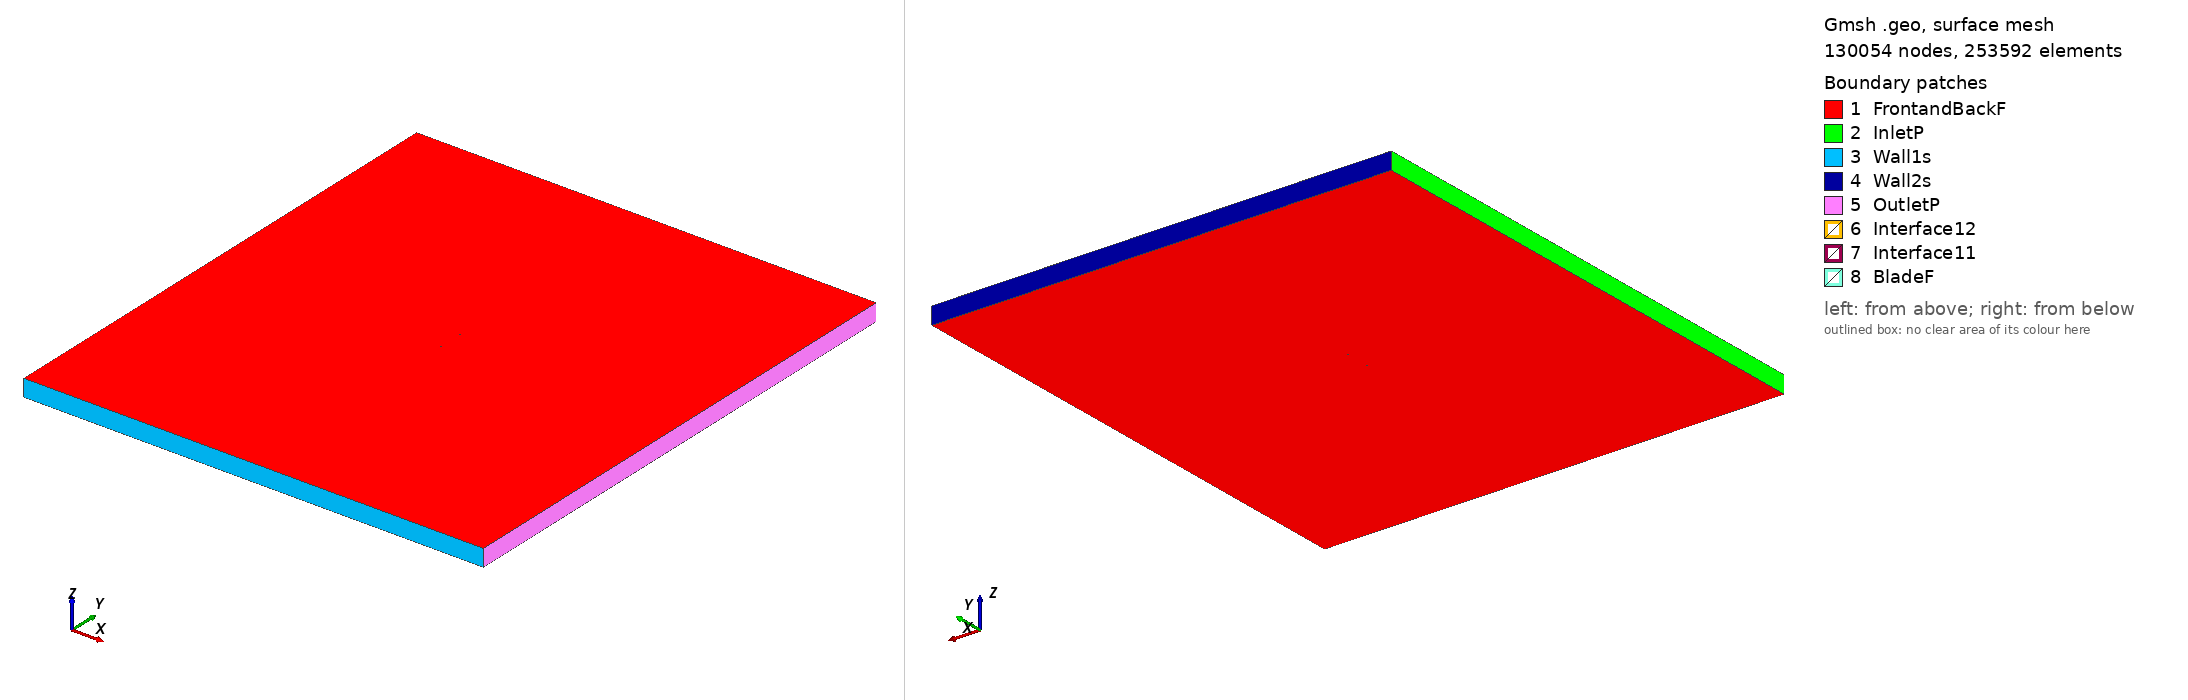

Gmsh geometry script, surface-meshed: 130054 nodes, 253592 surface elements. Boundary patches (legend numbers): 1 FrontandBackF, 2 InletP, 3 Wall1s, 4 Wall2s, 5 OutletP, 6 Interface12, 7 Interface11, 8 BladeF. Left view from above one corner, right view from below the opposite corner. Legend entries are the model's physical surfaces. The drawing asked Gmsh for element sizes between 1% and 20% of the model's largest extent; the script's own settings can give other sizes.

=== goe533_tsr_1.69_aoa_-1.1073.geo (drawn) ===
SetFactory("OpenCASCADE");

Point(1) = {0.074947, 0.735860, 0, 1.0};
Point(2) = {0.067220, 0.737479, 0, 1.0};
Point(3) = {0.051345, 0.740620, 0, 1.0};
Point(4) = {0.035475, 0.743444, 0, 1.0};
Point(5) = {0.019611, 0.746032, 0, 1.0};
Point(6) = {0.003751, 0.748382, 0, 1.0};
Point(7) = {-0.012091, 0.749784, 0, 1.0};
Point(8) = {-0.027910, 0.750000, 0, 1.0};
Point(9) = {-0.043695, 0.748477, 0, 1.0};
Point(10) = {-0.051569, 0.746728, 0, 1.0};
Point(11) = {-0.059428, 0.744267, 0, 1.0};
Point(12) = {-0.063346, 0.742404, 0, 1.0};
Point(13) = {-0.067258, 0.740225, 0, 1.0};
Point(14) = {-0.071159, 0.737525, 0, 1.0};
Point(15) = {-0.073098, 0.735573, 0, 1.0};
Point(16) = {-0.074986, 0.730967, 0, 1.0};
Point(17) = {-0.072967, 0.728776, 0, 1.0};
Point(18) = {-0.070980, 0.728245, 0, 1.0};
Point(19) = {-0.067018, 0.727815, 0, 1.0};
Point(20) = {-0.063059, 0.727544, 0, 1.0};
Point(21) = {-0.059105, 0.727510, 0, 1.0};
Point(22) = {-0.051197, 0.727520, 0, 1.0};
Point(23) = {-0.043293, 0.727689, 0, 1.0};
Point(24) = {-0.027491, 0.728342, 0, 1.0};
Point(25) = {-0.011697, 0.729391, 0, 1.0};
Point(26) = {0.004088, 0.730913, 0, 1.0};
Point(27) = {0.019875, 0.732357, 0, 1.0};
Point(28) = {0.035662, 0.733801, 0, 1.0};
Point(29) = {0.051462, 0.734533, 0, 1.0};
Point(30) = {0.067276, 0.734554, 0, 1.0};
Point(31) = {0.074977, 0.734356, 0, 1.0};
Point(32) = {-0.074947, -0.735860, 0, 1.0};
Point(33) = {-0.067220, -0.737479, 0, 1.0};
Point(34) = {-0.051345, -0.740620, 0, 1.0};
Point(35) = {-0.035475, -0.743444, 0, 1.0};
Point(36) = {-0.019611, -0.746032, 0, 1.0};
Point(37) = {-0.003751, -0.748382, 0, 1.0};
Point(38) = {0.012091, -0.749784, 0, 1.0};
Point(39) = {0.027910, -0.750000, 0, 1.0};
Point(40) = {0.043695, -0.748477, 0, 1.0};
Point(41) = {0.051569, -0.746728, 0, 1.0};
Point(42) = {0.059428, -0.744267, 0, 1.0};
Point(43) = {0.063346, -0.742404, 0, 1.0};
Point(44) = {0.067258, -0.740225, 0, 1.0};
Point(45) = {0.071159, -0.737525, 0, 1.0};
Point(46) = {0.073098, -0.735573, 0, 1.0};
Point(47) = {0.074986, -0.730967, 0, 1.0};
Point(48) = {0.072967, -0.728776, 0, 1.0};
Point(49) = {0.070980, -0.728245, 0, 1.0};
Point(50) = {0.067018, -0.727815, 0, 1.0};
Point(51) = {0.063059, -0.727544, 0, 1.0};
Point(52) = {0.059105, -0.727510, 0, 1.0};
Point(53) = {0.051197, -0.727520, 0, 1.0};
Point(54) = {0.043293, -0.727689, 0, 1.0};
Point(55) = {0.027491, -0.728342, 0, 1.0};
Point(56) = {0.011697, -0.729391, 0, 1.0};
Point(57) = {-0.004088, -0.730913, 0, 1.0};
Point(58) = {-0.019875, -0.732357, 0, 1.0};
Point(59) = {-0.035662, -0.733801, 0, 1.0};
Point(60) = {-0.051462, -0.734533, 0, 1.0};
Point(61) = {-0.067276, -0.734554, 0, 1.0};
Point(62) = {-0.074977, -0.734356, 0, 1.0};

// Lines: first blade (splines 1-4)
Spline(1) = {1:31};
Spline(2) = {31,1};

// Lines: second blade (splines 5-8)
Spline(3) = {32:62};
Spline(4) = {62,32};

// Outer domain (points 20001-4 and lines)
Point(63) = {-13.50000000, -15.00000000, 0, 1.0};
Point(64) = {-13.50000000, 15.00000000, 0, 1.0};
Point(65) = {13.50000000, 15.00000000, 0, 1.0};
Point(66) = {13.50000000, -15.00000000, 0, 1.0};
Line(11) = {63, 64};
Line(12) = {64, 65};
Line(13) = {65, 66};
Line(14) = {63, 66};

// Interface (between moving and stationary domain) (circles)
Circle(9) = {0, 0, 0, 0.80000000, 0, 2*Pi};
Circle(10) = {0, 0, 0, 0.80000000, 0, 2*Pi};

// Loops collect Lines/Splines/etc (blade1, blade2, domain, first circle)
Line Loop(1) = {1:2};
Line Loop(2) = {3:4};
Line Loop(3) = {11,12,13,-14};
Line Loop(4) = {9};

// BooleanDifference cuts out the circle/interface from the domain
Plane Surface(1) = {3};
Plane Surface(2) = {4};
BooleanDifference{ Surface{1}; Delete;}{ Surface{2}; Delete;}

// This one cuts out the blades from the inner circle/interface
Line Loop(6) = {10};
Plane Surface(5) = {6};
Plane Surface(6) = {1};
Plane Surface(7) = {2};
BooleanDifference{ Surface{5}; Delete;}{ Surface{6,7}; Delete;}

// extrude to 3rd dimension
Extrude {0, 0, 1} {Surface{1}; Surface{5}; Layers{1}; Recombine;}

// Physical Surfaces are the named boundaries (patches)
Physical Surface("Interface11") = {12};
Physical Surface("Interface12") = {10};

// sides of domain
Physical Surface("InletP") = {6};
Physical Surface("OutletP") = {9};

// top and bottom of domain
Physical Surface("Wall1s") = {7};
Physical Surface("Wall2s") = {8};

// Check FrontandBackF by ensuring there is nothing in the 3rd dimension
Physical Surface("FrontandBackF") = {1,11,5,17};
Physical Surface("BladeF") = {13:16};
Physical Volume("Turbine") = {2};
Physical Volume("Farfield") = {1};

// settings for airfoil boundary layer
Field[1] = BoundaryLayer;
Field[1].EdgesList = {1:4};
Field[1].hwall_n = 1e-3;
Field[1].thickness = 1.5e-2;
Field[1].ratio = 1.05;
Field[1].Quads = 1;
BoundaryLayer Field = 1;

// control points for mesh (blade and interface)
// floor((arc length / 1.5mm)/ 2) -> Transfinite Line
Transfinite Line {1,3} = 102 Using Progression 1;
Transfinite Line {2,4} = 2 Using Progression 1;
Transfinite Line {9, 15} = 800 Using Progression 1;

// For more information on gmsh syntax, visit http://gmsh.info/doc/texinfo/gmsh.html
